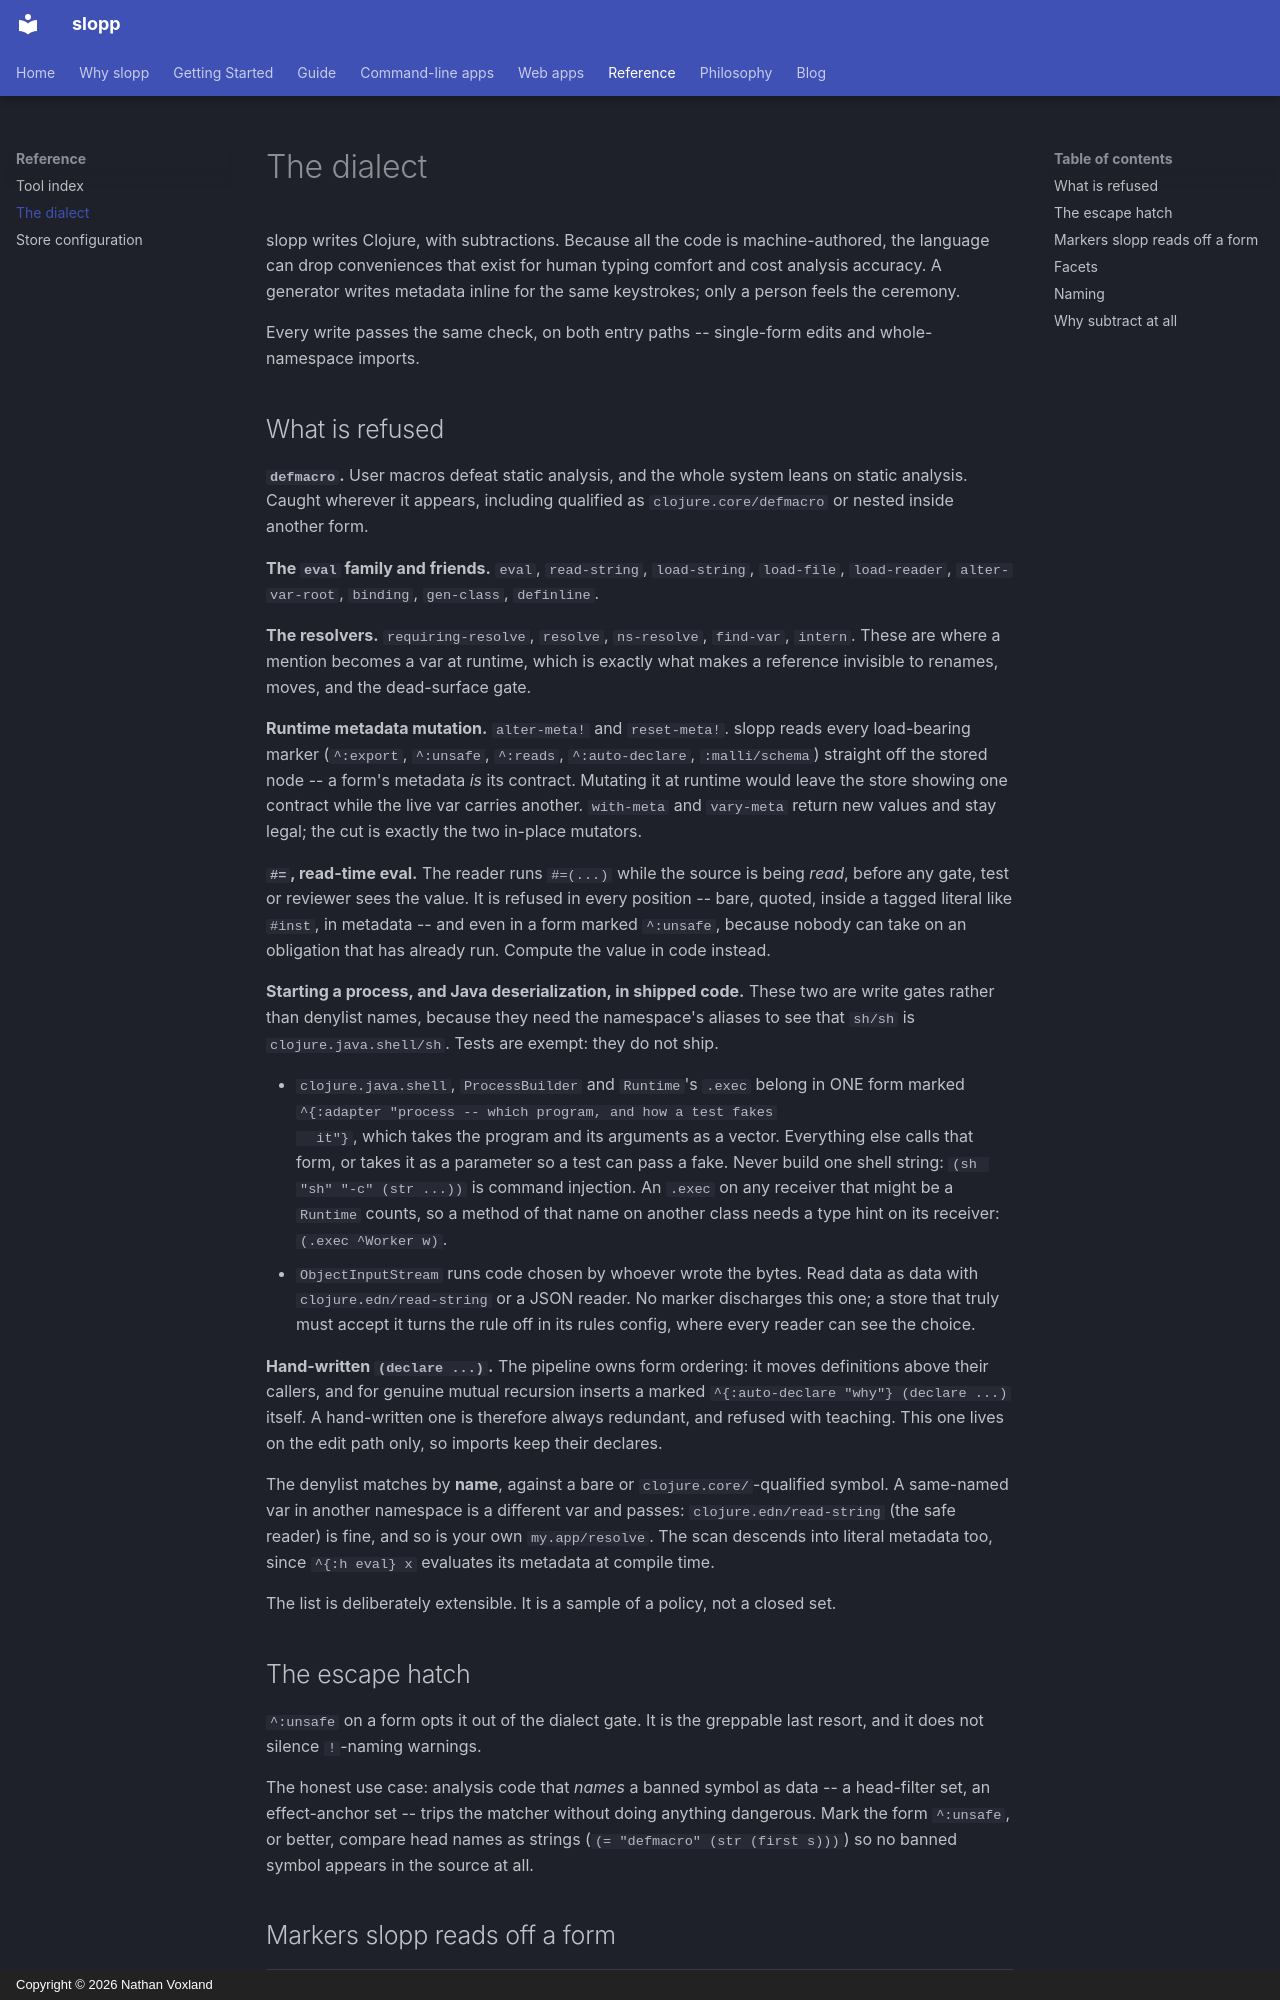

repository: nvoxland/slopp · page: reference/dialect/index.html · generator: mkdocs · copyright: Copyright © 2026 Nathan Voxland

# The dialect

slopp writes Clojure, with subtractions. Because all the code is
machine-authored, the language can drop conveniences that exist for human
typing comfort and cost analysis accuracy. A generator writes metadata inline
for the same keystrokes; only a person feels the ceremony.

Every write passes the same check, on both entry paths -- single-form edits and
whole-namespace imports.

## What is refused

**`defmacro`.** User macros defeat static analysis, and the whole system leans
on static analysis. Caught wherever it appears, including qualified as
`clojure.core/defmacro` or nested inside another form.

**The `eval` family and friends.** `eval`, `read-string`, `load-string`,
`load-file`, `load-reader`, `alter-var-root`, `binding`, `gen-class`,
`definline`.

**The resolvers.** `requiring-resolve`, `resolve`, `ns-resolve`, `find-var`,
`intern`. These are where a mention becomes a var at runtime, which is exactly
what makes a reference invisible to renames, moves, and the dead-surface gate.

**Runtime metadata mutation.** `alter-meta!` and `reset-meta!`. slopp reads
every load-bearing marker (`^:export`, `^:unsafe`, `^:reads`, `^:auto-declare`,
`:malli/schema`) straight off the stored node -- a form's metadata *is* its
contract. Mutating it at runtime would leave the store showing one contract
while the live var carries another. `with-meta` and `vary-meta` return new
values and stay legal; the cut is exactly the two in-place mutators.

**`#=`, read-time eval.** The reader runs `#=(...)` while the source is being
*read*, before any gate, test or reviewer sees the value. It is refused in
every position -- bare, quoted, inside a tagged literal like `#inst`, in
metadata -- and even in a form marked `^:unsafe`, because nobody can take on an
obligation that has already run. Compute the value in code instead.

**Starting a process, and Java deserialization, in shipped code.** These two
are write gates rather than denylist names, because they need the namespace's
aliases to see that `sh/sh` is `clojure.java.shell/sh`. Tests are exempt:
they do not ship.

- `clojure.java.shell`, `ProcessBuilder` and `Runtime`'s `.exec` belong in ONE
  form marked `^{:adapter "process -- which program, and how a test fakes
  it"}`, which takes the program and its arguments as a vector. Everything else
  calls that form, or takes it as a parameter so a test can pass a fake. Never
  build one shell string: `(sh "sh" "-c" (str ...))` is command injection.
  An `.exec` on any receiver that might be a `Runtime` counts, so a method of
  that name on another class needs a type hint on its receiver: `(.exec ^Worker w)`.
- `ObjectInputStream` runs code chosen by whoever wrote the bytes. Read data
  as data with `clojure.edn/read-string` or a JSON reader. No marker discharges
  this one; a store that truly must accept it turns the rule off in its rules
  config, where every reader can see the choice.

**Hand-written `(declare ...)`.** The pipeline owns form ordering: it moves
definitions above their callers, and for genuine mutual recursion inserts a
marked `^{:auto-declare "why"} (declare ...)` itself. A hand-written one is
therefore always redundant, and refused with teaching. This one lives on the
edit path only, so imports keep their declares.

The denylist matches by **name**, against a bare or `clojure.core/`-qualified
symbol. A same-named var in another namespace is a different var and passes:
`clojure.edn/read-string` (the safe reader) is fine, and so is your own
`my.app/resolve`. The scan descends into literal metadata too, since
`^{:h eval} x` evaluates its metadata at compile time.

The list is deliberately extensible. It is a sample of a policy, not a closed
set.
